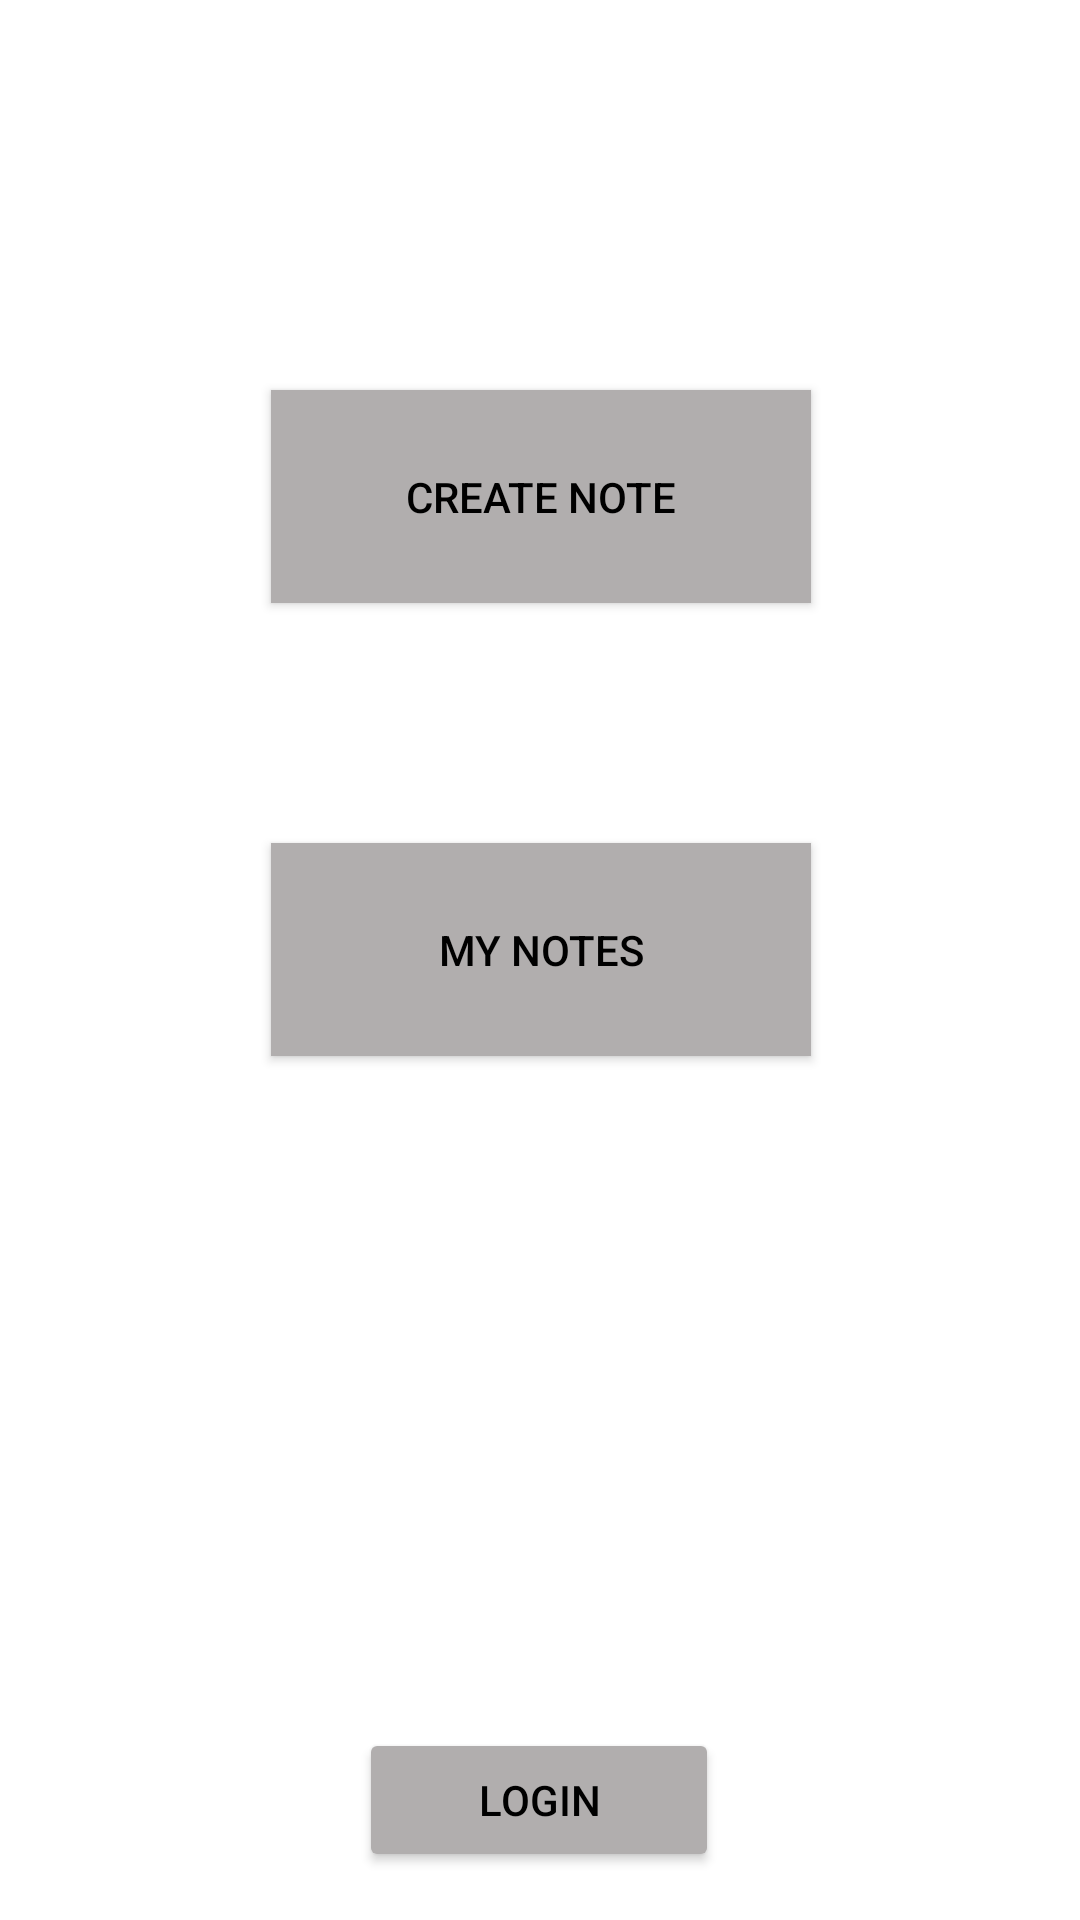

Write the Android layout XML for this screen, with the resource values it uses.
<!-- AndroidManifest.xml: application theme Theme.CM -->
<!-- res/layout/activity_main.xml -->
<?xml version="1.0" encoding="utf-8"?>
<androidx.constraintlayout.widget.ConstraintLayout xmlns:android="http://schemas.android.com/apk/res/android"
    xmlns:app="http://schemas.android.com/apk/res-auto"
    xmlns:tools="http://schemas.android.com/tools"
    android:layout_width="match_parent"
    android:layout_height="match_parent"
    tools:context=".MainActivity">


    <Button
        android:id="@+id/button2"
        android:layout_width="180dp"
        android:layout_height="71dp"
        android:layout_marginTop="80dp"
        android:background="#FFFFFF"
        android:backgroundTint="#B1AEAE"
        android:onClick="myNotes"
        android:text="@string/MinhasNotas"
        android:textColor="#000000"
        app:layout_constraintEnd_toEndOf="parent"
        app:layout_constraintHorizontal_bias="0.501"
        app:layout_constraintStart_toStartOf="parent"
        app:layout_constraintTop_toBottomOf="@+id/button" />

    <Button
        android:id="@+id/button"
        android:layout_width="180dp"
        android:layout_height="71dp"
        android:layout_marginTop="130dp"
        android:background="#FDFDFD"
        android:backgroundTint="#B1AEAE"
        android:text="@string/CriarNota"
        android:textColor="#000000"
        app:layout_constraintEnd_toEndOf="parent"
        app:layout_constraintHorizontal_bias="0.501"
        app:layout_constraintStart_toStartOf="parent"
        app:layout_constraintTop_toTopOf="parent" />

    <Button
        android:id="@+id/button3"
        android:layout_width="120dp"
        android:layout_height="wrap_content"
        android:layout_marginTop="85dp"
        android:layout_marginBottom="16dp"
        android:backgroundTint="#B1AEAE"
        android:onClick="FunLogin"
        android:text="@string/Login"
        android:textColor="#000000"
        app:layout_constraintBottom_toBottomOf="parent"
        app:layout_constraintEnd_toEndOf="parent"
        app:layout_constraintHorizontal_bias="0.498"
        app:layout_constraintStart_toStartOf="parent"
        app:layout_constraintTop_toBottomOf="@+id/button2"
        app:layout_constraintVertical_bias="1.0" />


</androidx.constraintlayout.widget.ConstraintLayout>
<!-- resources referenced by this layout -->
<resources>
  <string name="CriarNota">Create Note</string>
  <string name="Login">Login</string>
  <string name="MinhasNotas">My Notes</string>
  <style name="Theme.CM" parent="Theme.MaterialComponents.DayNight.DarkActionBar">
          
          <item name="colorPrimary">@color/purple_500</item>
          <item name="colorPrimaryVariant">@color/purple_700</item>
          <item name="colorOnPrimary">@color/white</item>
          
          <item name="colorSecondary">@color/teal_200</item>
          <item name="colorSecondaryVariant">@color/teal_700</item>
          <item name="colorOnSecondary">@color/black</item>
          
          <item name="android:statusBarColor" tools:targetApi="l">?attr/colorPrimaryVariant</item>
          
      </style>
  <!-- not gathered from this repository: default colours our renderer supplied (Android Studio template values) -->
  <color name="purple_500">#FF6200EE</color>
  <color name="purple_700">#FF3700B3</color>
  <color name="teal_200">#FF03DAC5</color>
  <color name="teal_700">#FF018786</color>
  <color name="black">#FF000000</color>
  <color name="white">#FFFFFFFF</color>
</resources>
